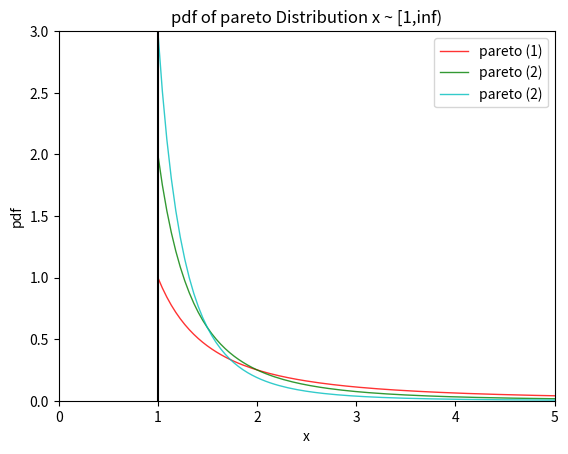

Here is the Python script that generated this plot:
"""

Pareto Distribution

__author__ : 'vikas_rtr'
__date__ : June 2015

"""

import numpy as np
from numpy import (exp, sqrt, pi)

import matplotlib.pyplot as plt


class pareto_dist():

    """Pareto Distribution

    location (loc) = xm = 1 (Assumed)
    scale = alpha = a

    pdf = exp(-(x-loc)**2/2*scale)/sqrt(2*scale*pi)
    """

    def __init__(self, scale=1):
        self.a = scale

    def pdf(self, x):
        return self.a / (x ** (self.a + 1))

prt1 = pareto_dist(scale=1)
prt2 = pareto_dist(scale=2)
prt3 = pareto_dist(scale=3)

fig, ax = plt.subplots(1, 1)
plt.axis([0.0, 5.0, 0.0, 3.0])
ax.set_autoscale_on(False)

# x = np.linspace(pareto_dst.ppf(0.01), pareto_dst.ppf(0.99), 100)
x = np.linspace(1.0, 10.0, 200)
plt.plot(x, prt1.pdf(x), 'r-', lw=1, alpha=0.8, label='pareto (1)')
plt.plot(x, prt2.pdf(x), 'g-', lw=1, alpha=0.8, label='pareto (2)')
plt.plot(x, prt3.pdf(x), 'c-', lw=1, alpha=0.8, label='pareto (2)')

# draw x = 1
plt.plot([1,1],[0,3],'k-')

# legend
legend = plt.legend(loc='upper right')
plt.xlabel('x')
plt.ylabel('pdf')
plt.title('pdf of pareto Distribution x ~ [1,inf)')
plt.show()
